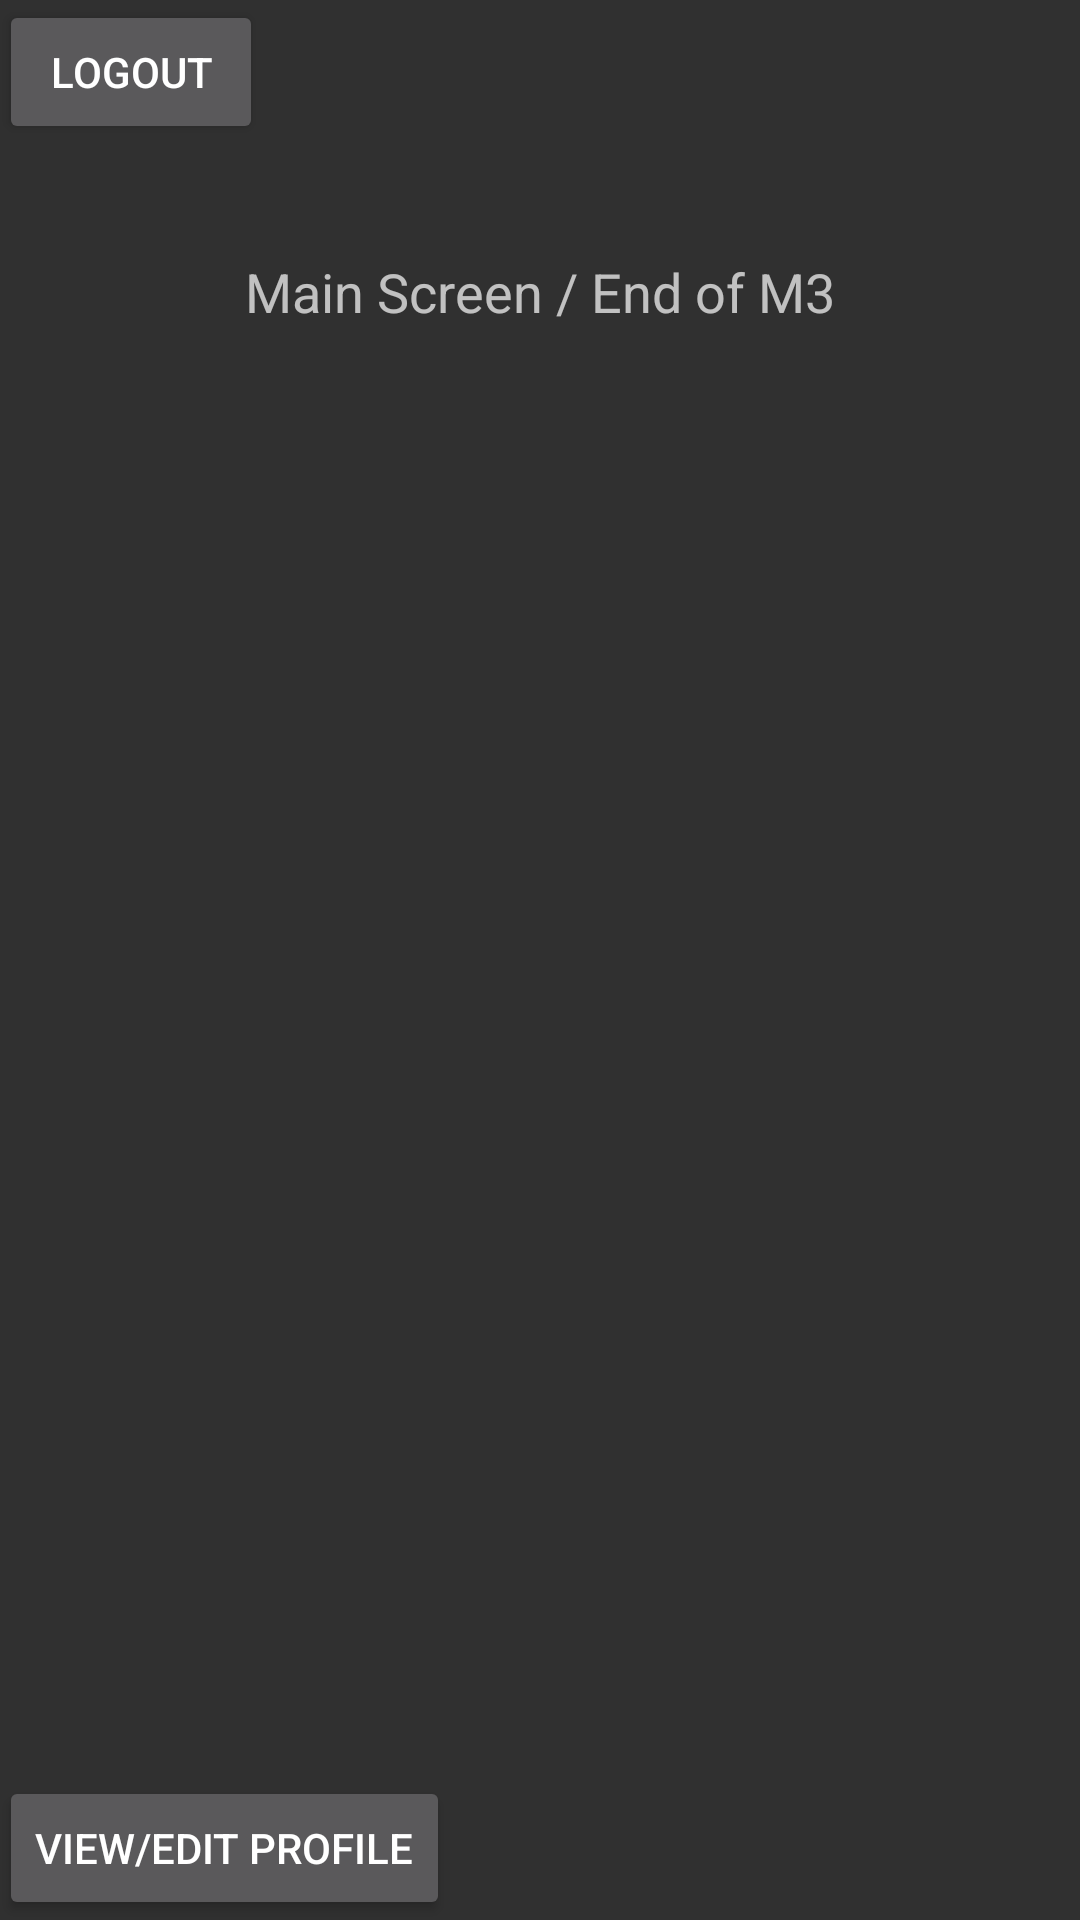

Android layout source for this screen:
<!-- AndroidManifest.xml: application theme android:Theme.Material.Dialog.Presentation -->
<!-- res/layout/activity_main.xml -->
<?xml version="1.0" encoding="utf-8"?>
<RelativeLayout xmlns:android="http://schemas.android.com/apk/res/android"
    xmlns:tools="http://schemas.android.com/tools"
    android:layout_width="match_parent"
    android:layout_height="match_parent"
    android:paddingBottom="@dimen/activity_vertical_margin"
    android:paddingLeft="@dimen/activity_horizontal_margin"
    android:paddingRight="@dimen/activity_horizontal_margin"
    android:paddingTop="@dimen/activity_vertical_margin"
    tools:context="com.cs2340.officehours.freshavocados.controller.MainActivity">

    <Button
        android:layout_width="wrap_content"
        android:layout_height="wrap_content"
        android:text="@string/logout"
        android:id="@+id/logoutButton"
        android:layout_alignParentBottom="false"
        android:layout_centerHorizontal="true"
        android:layout_marginBottom="120dp"
        android:enabled="true"
        android:clickable="true"
        android:onClick="onClickLogout"
        android:layout_alignParentTop="false"
        android:layout_alignParentStart="true" />

    <TextView
        android:layout_width="wrap_content"
        android:layout_height="wrap_content"
        android:textAppearance="?android:attr/textAppearanceMedium"
        android:text="Main Screen / End of M3"
        android:id="@+id/tempTextM3"
        android:layout_alignParentTop="true"
        android:layout_centerHorizontal="true"
        android:layout_marginTop="85dp"
        android:enabled="true" />

    <Button
        android:layout_width="wrap_content"
        android:layout_height="wrap_content"
        android:text="@string/view_edit_profile"
        android:id="@+id/editProfile"
        android:onClick="onClickEdit"
        android:layout_alignParentBottom="true"
        android:layout_alignParentStart="true" />

</RelativeLayout>
<!-- resources referenced by this layout -->
<resources>
  <string name="logout">Logout</string>
  <string name="view_edit_profile">View/Edit Profile</string>
</resources>
